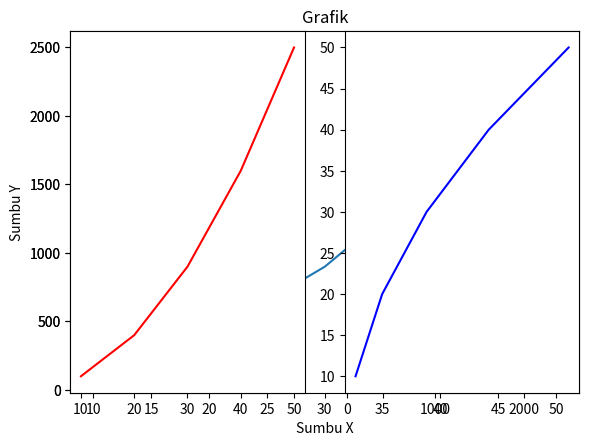

The script that saved this image:
from matplotlib import pyplot as plt
import numpy as np
import os
os.system("clear")


"""
MATPLOTLIB ADALAH :  SEBUAH LIBRARY DI PYTHON UNTUK MELAKUKAN VISUALISASI DATA
"""

x = [10,20,30,40,50]
y = np.array(x)**2


plt.plot(x,y)
# MEMBERIKAN LABEL PADA GRAFIK :
plt.ylabel('Sumbu Y')
plt.xlabel('Sumbu X')
plt.title('Grafik')    
plt.show()

# MEMBUAT DUA PLOT SEKALIGUS :
plt.subplot(121) # 121 UNTUK MENENTUKAN UKURAN 1 BARIS 2 KOLOM & 1 ADALAH KARENA PLOT PERTAMA
plt.plot(x,y, color = 'Red') # COLOR UNTUK MEMBERIKAN WARNA PADA GARIS GRAFIK


plt.subplot(122) # 122 UNTUK MENENTUKAN UKURAN 1 BARIS 2 KOLOM & 2 ADALAH KARENA PLOT KEDUA
plt.plot(y,x, color = 'Blue')

plt.tight_layout() # AGAR LAYOUT TERLIHAT RAPI DANN TIDAK BERANTAKAN
plt.show()
